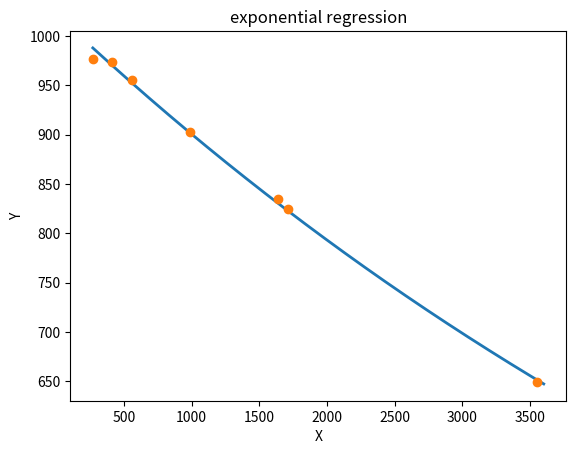

The script that saved this image:
import numpy as np
import matplotlib.pyplot as plt

x  = [273, 412, 556, 990, 1638, 1709, 3550]
y  = [976.9, 973.6, 955.5, 902.3, 834.2, 824.7, 649]

[a,b] = np.polyfit(x, np.log(y), 1)
print(f"{a :.6f}", end = " ")
print(f"{b :.3f}")

def f(r):
    p = np.exp(b) * np.exp(a*r)
    return p

x_data = np.linspace (270, 3600, 1000)
f_data = f(x_data);

plt.figure()
plt.plot(x_data , f_data , lw = 2) 
plt.plot(x, y, "o")
plt.xlabel('X')
plt.ylabel('Y')
plt.title('exponential regression')
plt.show()

